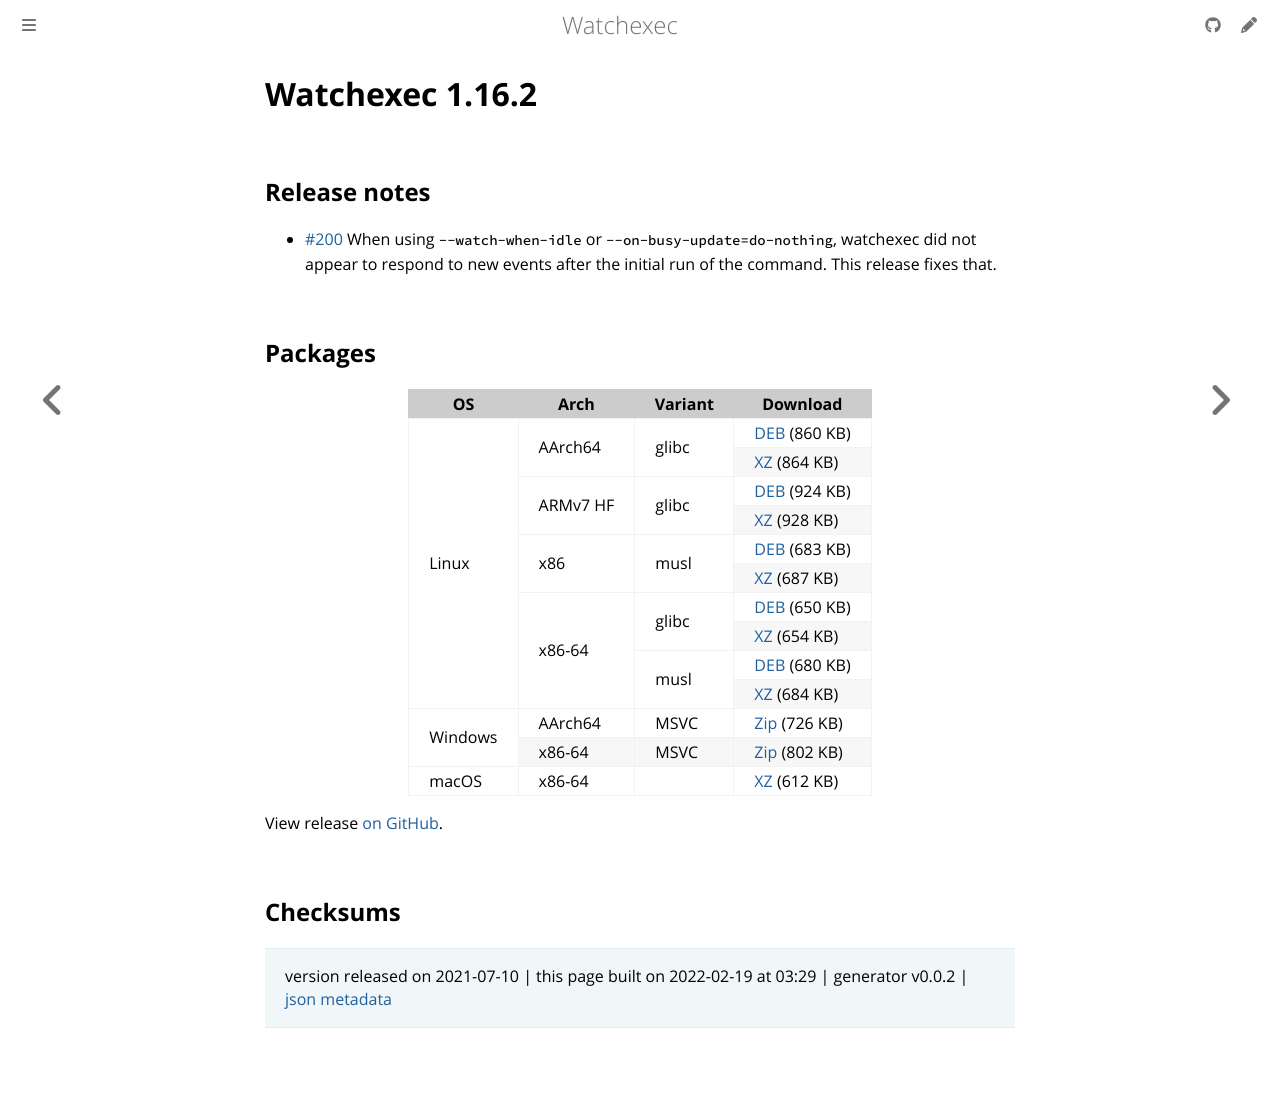

repository: watchexec/watchexec.github.io · page: downloads/watchexec/1.16.2/index.html · generator: mdbook

# Watchexec 1.16.2

## Release notes

<ul>
<li><a class="issue-link js-issue-link" data-error-text="Failed to load title" data-id="933644596" data-permission-text="Title is private" data-url="https://github.com/watchexec/watchexec/issues/200" data-hovercard-type="issue" data-hovercard-url="/watchexec/watchexec/issues/200/hovercard" href="https://github.com/watchexec/watchexec/issues/200">#200</a> When using <code>--watch-when-idle</code> or <code>--on-busy-update=do-nothing</code>, watchexec did not appear to respond to new events after the initial run of the command. This release fixes that.</li>
</ul>

## Packages

<table class="downloads">
<thead>
<tr>
<th>OS</th>
<th>Arch</th>
<th>Variant</th>
<th>Download</th>

</tr>
</thead>
<tbody>
<tr>
						<td rowspan="10">Linux</td>
						
<td rowspan="2">AArch64</td>
            
						
<td rowspan="2">glibc</td>
            
<td><a class="download" href="https://github.com/watchexec/watchexec/releases/download/cli-v1.16.2/watchexec-1.16.2-aarch64-unknown-linux-gnu.deb">DEB</a> (860 KB)</td>
						
</tr>
					
<tr>
						
						
						
<td><a class="download" href="https://github.com/watchexec/watchexec/releases/download/cli-v1.16.2/watchexec-1.16.2-aarch64-unknown-linux-gnu.tar.xz">XZ</a> (864 KB)</td>
						
</tr>
					
<tr>
						
						
<td rowspan="2">ARMv7 HF</td>
            
						
<td rowspan="2">glibc</td>
            
<td><a class="download" href="https://github.com/watchexec/watchexec/releases/download/cli-v1.16.2/watchexec-1.16.2-armv7-unknown-linux-gnueabihf.deb">DEB</a> (924 KB)</td>
						
</tr>
					
<tr>
						
						
						
<td><a class="download" href="https://github.com/watchexec/watchexec/releases/download/cli-v1.16.2/watchexec-1.16.2-armv7-unknown-linux-gnueabihf.tar.xz">XZ</a> (928 KB)</td>
						
</tr>
					
<tr>
						
						
<td rowspan="2">x86</td>
            
						
<td rowspan="2">musl</td>
            
<td><a class="download" href="https://github.com/watchexec/watchexec/releases/download/cli-v1.16.2/watchexec-1.16.2-i686-unknown-linux-musl.deb">DEB</a> (683 KB)</td>
						
</tr>
					
<tr>
						
						
						
<td><a class="download" href="https://github.com/watchexec/watchexec/releases/download/cli-v1.16.2/watchexec-1.16.2-i686-unknown-linux-musl.tar.xz">XZ</a> (687 KB)</td>
						
</tr>
					
<tr>
						
						
<td rowspan="4">x86-64</td>
            
						
<td rowspan="2">glibc</td>
            
<td><a class="download" href="https://github.com/watchexec/watchexec/releases/download/cli-v1.16.2/watchexec-1.16.2-x86_64-unknown-linux-gnu.deb">DEB</a> (650 KB)</td>
						
</tr>
					
<tr>
						
						
						
<td><a class="download" href="https://github.com/watchexec/watchexec/releases/download/cli-v1.16.2/watchexec-1.16.2-x86_64-unknown-linux-gnu.tar.xz">XZ</a> (654 KB)</td>
						
</tr>
					
<tr>
						
						
						
<td rowspan="2">musl</td>
            
<td><a class="download" href="https://github.com/watchexec/watchexec/releases/download/cli-v1.16.2/watchexec-1.16.2-x86_64-unknown-linux-musl.deb">DEB</a> (680 KB)</td>
						
</tr>
					
<tr>
						
						
						
<td><a class="download" href="https://github.com/watchexec/watchexec/releases/download/cli-v1.16.2/watchexec-1.16.2-x86_64-unknown-linux-musl.tar.xz">XZ</a> (684 KB)</td>
						
</tr>
					
<tr>
						<td rowspan="2">Windows</td>
						
<td rowspan="1">AArch64</td>
            
						
<td rowspan="1">MSVC</td>
            
<td><a class="download" href="https://github.com/watchexec/watchexec/releases/download/cli-v1.16.2/watchexec-1.16.2-aarch64-pc-windows-msvc.zip">Zip</a> (726 KB)</td>
						
</tr>
					
<tr>
						
						
<td rowspan="1">x86-64</td>
            
						
<td rowspan="1">MSVC</td>
            
<td><a class="download" href="https://github.com/watchexec/watchexec/releases/download/cli-v1.16.2/watchexec-1.16.2-x86_64-pc-windows-msvc.zip">Zip</a> (802 KB)</td>
						
</tr>
					
<tr>
						<td rowspan="1">macOS</td>
						
<td rowspan="1">x86-64</td>
            
						
<td rowspan="1"></td>
            
<td><a class="download" href="https://github.com/watchexec/watchexec/releases/download/cli-v1.16.2/watchexec-1.16.2-x86_64-apple-darwin.tar.xz">XZ</a> (612 KB)</td>
						
</tr>
					</tbody>
</table>


View release [on GitHub](https://github.com/watchexec/watchexec/releases/cli-v1.16.2).

## Checksums





>	 version released on 2021-07-10
>	|
>	this page built on 2022-02-19 at 03:29
>	| generator v0.0.2
>	| [json metadata](meta.json)
